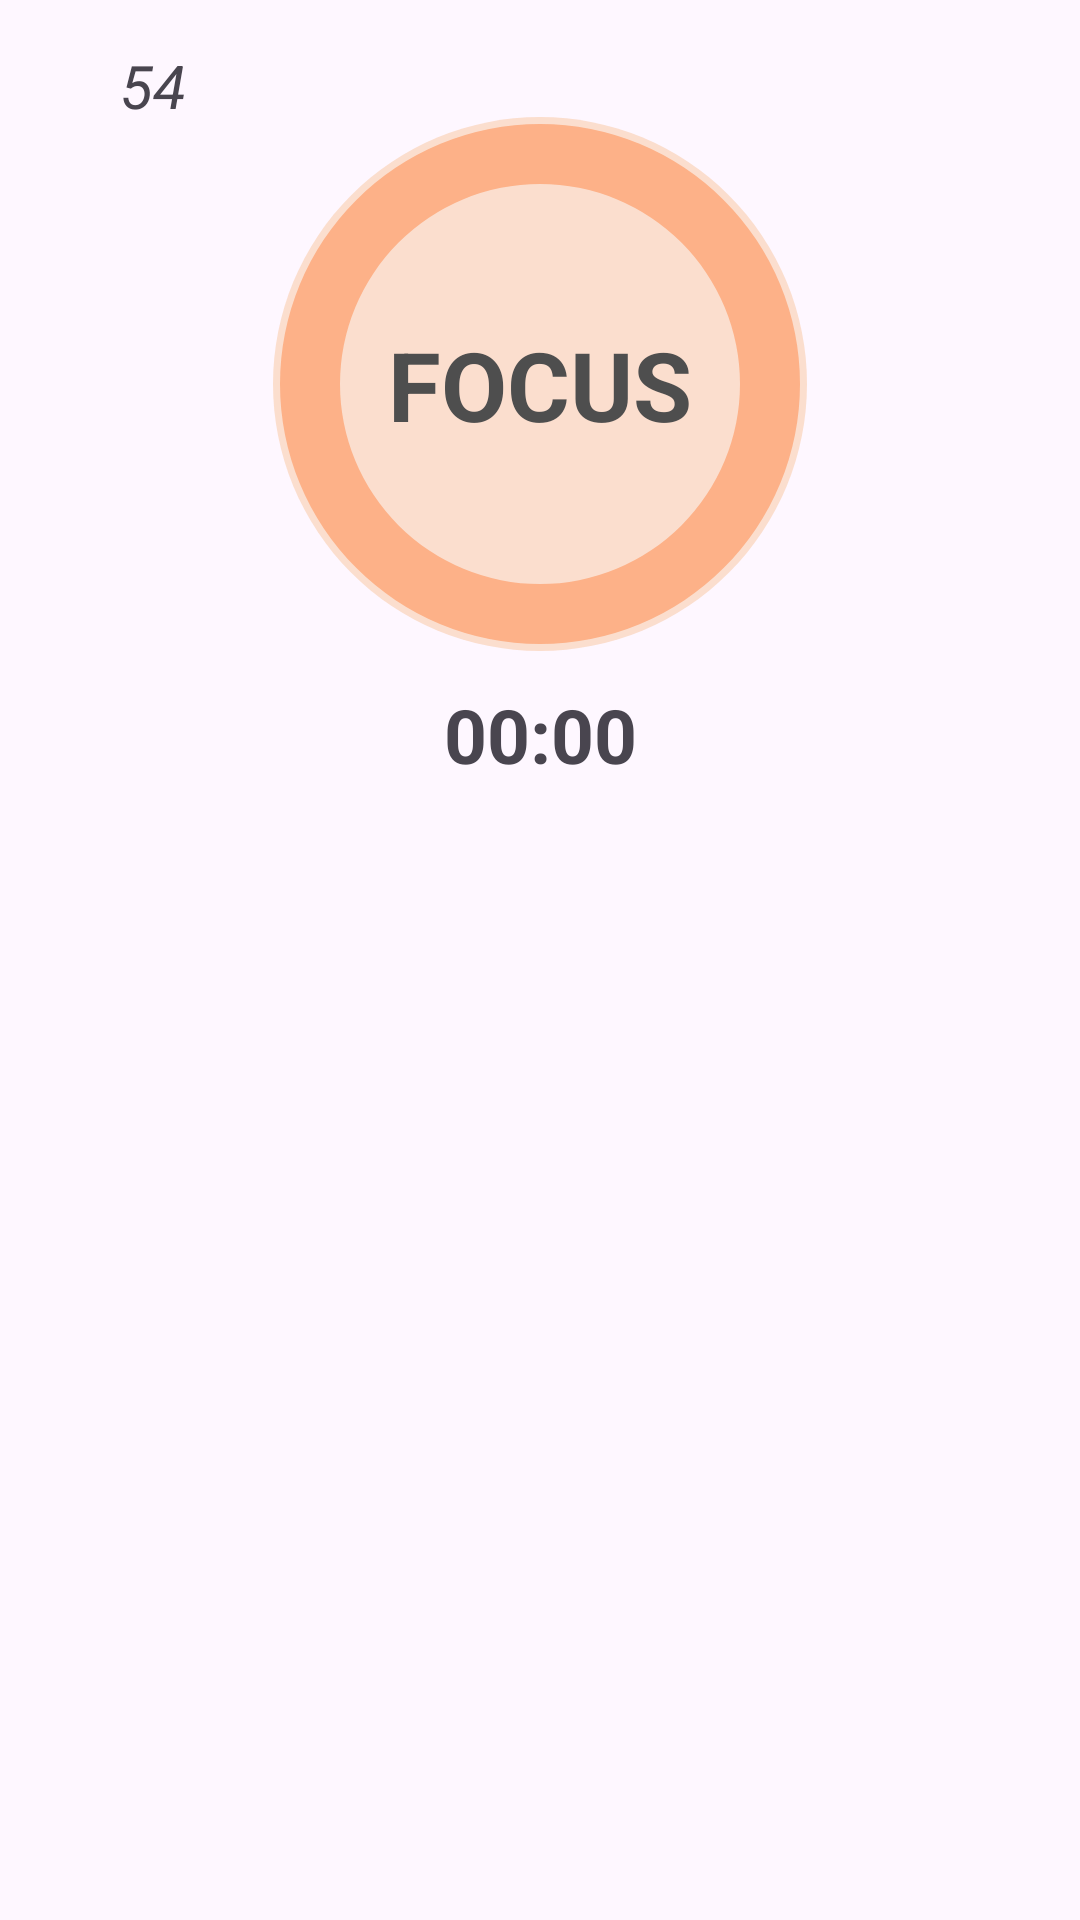

Here is an Android app screen rendered from its layout file. Give the layout XML and the strings, colors and styles it references.
<!-- AndroidManifest.xml: application theme Theme.Diligence -->
<!-- res/layout/fragment_first.xml -->
<?xml version="1.0" encoding="utf-8"?>
<androidx.constraintlayout.widget.ConstraintLayout xmlns:android="http://schemas.android.com/apk/res/android"
    xmlns:tools="http://schemas.android.com/tools"
    android:layout_width="match_parent"
    android:layout_height="match_parent"
    tools:context=".ui.FirstFragment"
    xmlns:app="http://schemas.android.com/apk/res-auto"
    android:padding="16dp">

    <ImageView
        android:id="@+id/imageView"
        android:layout_width="24dp"
        android:paddingEnd="2dp"
        android:layout_height="24dp"
        android:src="@drawable/baseline_local_fire_department_24"
        app:layout_constraintStart_toStartOf="parent"
        app:layout_constraintTop_toTopOf="parent"
        app:tint="@color/primary" />

    <TextView
        android:layout_width="wrap_content"
        android:layout_height="wrap_content"
        android:text="54"
        android:textSize="20sp"
        android:textStyle="italic"
        app:layout_constraintBottom_toBottomOf="@+id/imageView"
        app:layout_constraintStart_toEndOf="@+id/imageView"
        app:layout_constraintTop_toTopOf="@+id/imageView" />


    <ImageView
        android:id="@+id/imageView2"
        android:layout_width="178dp"
        android:layout_height="178dp"
        android:src="@drawable/circle"
        app:layout_constraintBottom_toTopOf="@+id/progress_bar_textView"
        app:layout_constraintEnd_toEndOf="@+id/progress_bar"
        app:layout_constraintStart_toStartOf="@+id/progress_bar"
        app:layout_constraintTop_toTopOf="@+id/progress_bar" />

    <ProgressBar
        android:id="@+id/progress_bar"
        android:layout_width="200dp"
        android:layout_height="200dp"
        android:progressDrawable="@drawable/progress_bar_background"
        app:layout_constraintTop_toTopOf="parent"
        android:indeterminateOnly="false"
        android:rotation="90"
        app:layout_constraintStart_toStartOf="parent"
        app:layout_constraintEnd_toEndOf="parent"
        android:layout_margin="12dp"/>

    <TextView
        android:layout_width="wrap_content"
        android:layout_height="wrap_content"
        android:text="FOCUS"
        android:textColor="@color/secondary"
        android:textSize="32sp"
        android:textStyle="bold"
        app:layout_constraintBottom_toBottomOf="@+id/imageView2"
        app:layout_constraintEnd_toEndOf="@+id/imageView2"
        app:layout_constraintStart_toStartOf="@+id/imageView2"
        app:layout_constraintTop_toTopOf="@+id/imageView2" />

    <TextView
        android:id="@+id/progress_bar_textView"
        android:layout_width="match_parent"
        android:layout_height="wrap_content"
        android:text="00:00"
        android:textStyle="bold"
        android:textAlignment="center"
        android:textSize="25sp"
        app:layout_constraintEnd_toEndOf="parent"
        app:layout_constraintStart_toStartOf="parent"
        app:layout_constraintTop_toBottomOf="@+id/progress_bar" />
</androidx.constraintlayout.widget.ConstraintLayout>
<!-- resources referenced by this layout -->
<resources>
  <color name="primary">#F8FA7B37</color>
  <color name="secondary">#4E4E4E</color>
  <!-- drawable circle (drawable) -->
  <?xml version="1.0" encoding="utf-8"?>
  <shape android:shape="oval" xmlns:android="http://schemas.android.com/apk/res/android">
      <solid android:color="@color/secondary_container"/>
  </shape>
  <!-- drawable progress_bar_background (drawable) -->
  <?xml version="1.0" encoding="utf-8"?>
  <layer-list  xmlns:android="http://schemas.android.com/apk/res/android">
      <item android:id="@android:id/background" >
          <shape android:shape="ring" android:thickness="20dp" android:useLevel="false">
              <solid android:color="@color/primary_container"/>
          </shape>
      </item>
      <item android:id="@android:id/progress">
          <shape android:shape="ring" android:thickness="20dp" android:useLevel="true">
              <solid android:color="@color/primary"/>
          </shape>
      </item>
  </layer-list>
  <style name="Theme.Diligence" parent="Base.Theme.Diligence" />
  <color name="secondary_container">#F8FBDECD</color>
  <color name="primary_container">#F8FDB086</color>
  <style name="Base.Theme.Diligence" parent="Theme.Material3.DayNight.NoActionBar">
          
          
          <item name="colorPrimary">@color/primary</item>
          <item name="colorPrimaryContainer">@color/primary_container</item>
          <item name="colorSecondary">@color/secondary</item>
          <item name="colorSecondaryContainer">@color/secondary_container</item>
          <item name="colorOnPrimary">@color/onPrimary_text</item>
          <item name="colorOnSecondary">@color/onSecondary_text</item>
          <item name="android:textColorPrimary">@color/onPrimary_text</item>
          <item name="android:textColorSecondary">@color/onSecondary_text</item>
      </style>
  <color name="onPrimary_text">#4E4E4E</color>
  <color name="onSecondary_text">#F1F1F1</color>
</resources>
